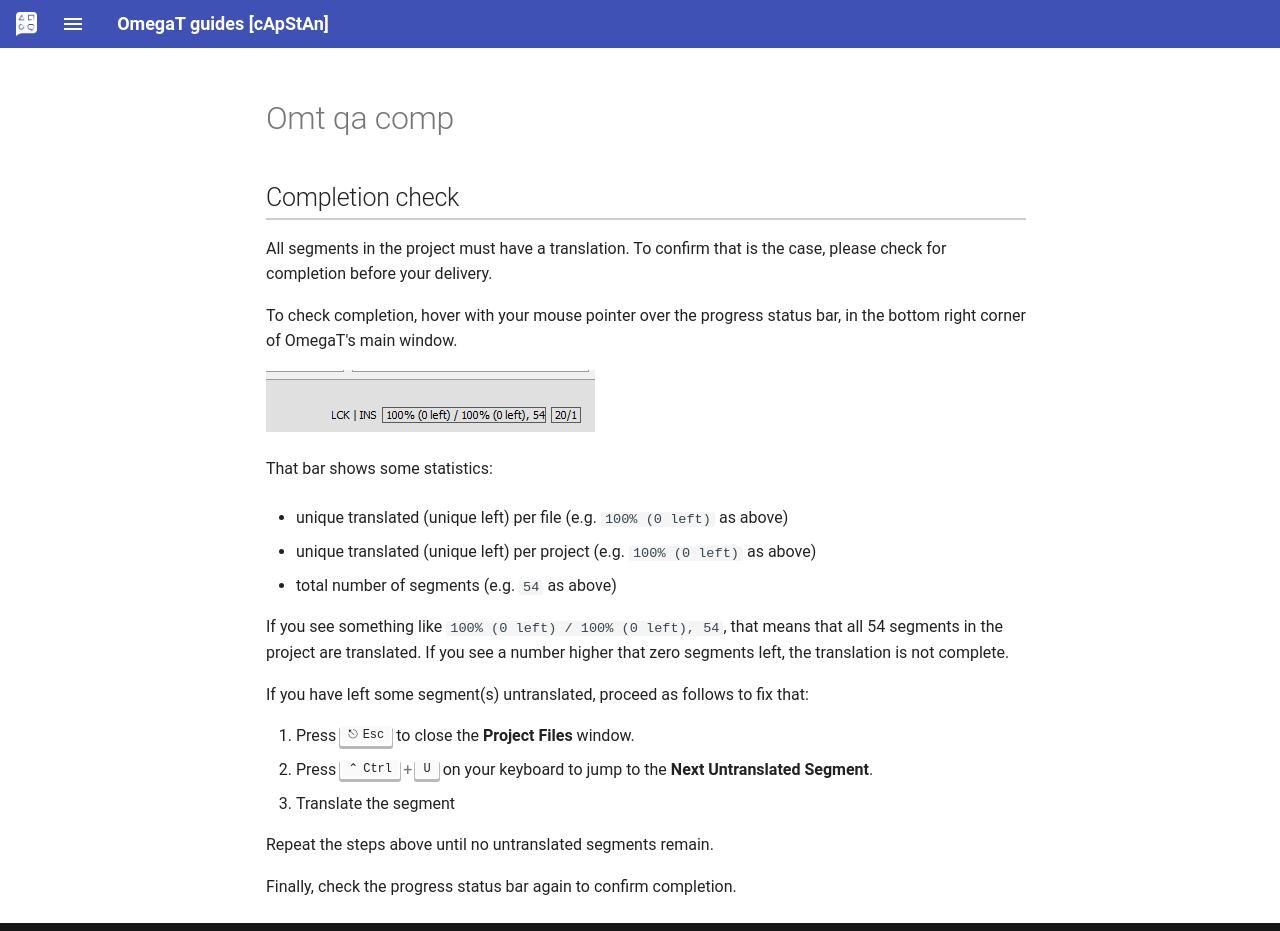

repository: capstanlqc/omegat-guides · page: _includes/en/omt-qa-comp/index.html · generator: mkdocs

## Completion check

All segments in the project must have a translation. To confirm that is the case, please check for completion before your delivery.

To check completion, hover with your mouse pointer over the progress status bar, in the bottom right corner of OmegaT's main window.

![](../../en/_img/progress-status.png)

<!-- @todo: red square around the figures -->

That bar shows some statistics:

- unique translated (unique left) per file (e.g. `100% (0 left)` as above)

* unique translated (unique left) per project (e.g. `100% (0 left)` as above)
* total number of segments (e.g. `54` as above)
<!-- @todo: screenshot with labels showing what is what -->

If you see something like `100% (0 left) / 100% (0 left), 54`, that means that all 54 segments in the project are translated. If you see a number higher that zero segments left, the translation is not complete.

If you have left some segment(s) untranslated, proceed as follows to fix that:

1. Press ++escape++ to close the **Project Files** window.
2. Press ++ctrl+u++ on your keyboard to jump to the **Next Untranslated Segment**.
3. Translate the segment

Repeat the steps above until no untranslated segments remain.

Finally, check the progress status bar again to confirm completion.
